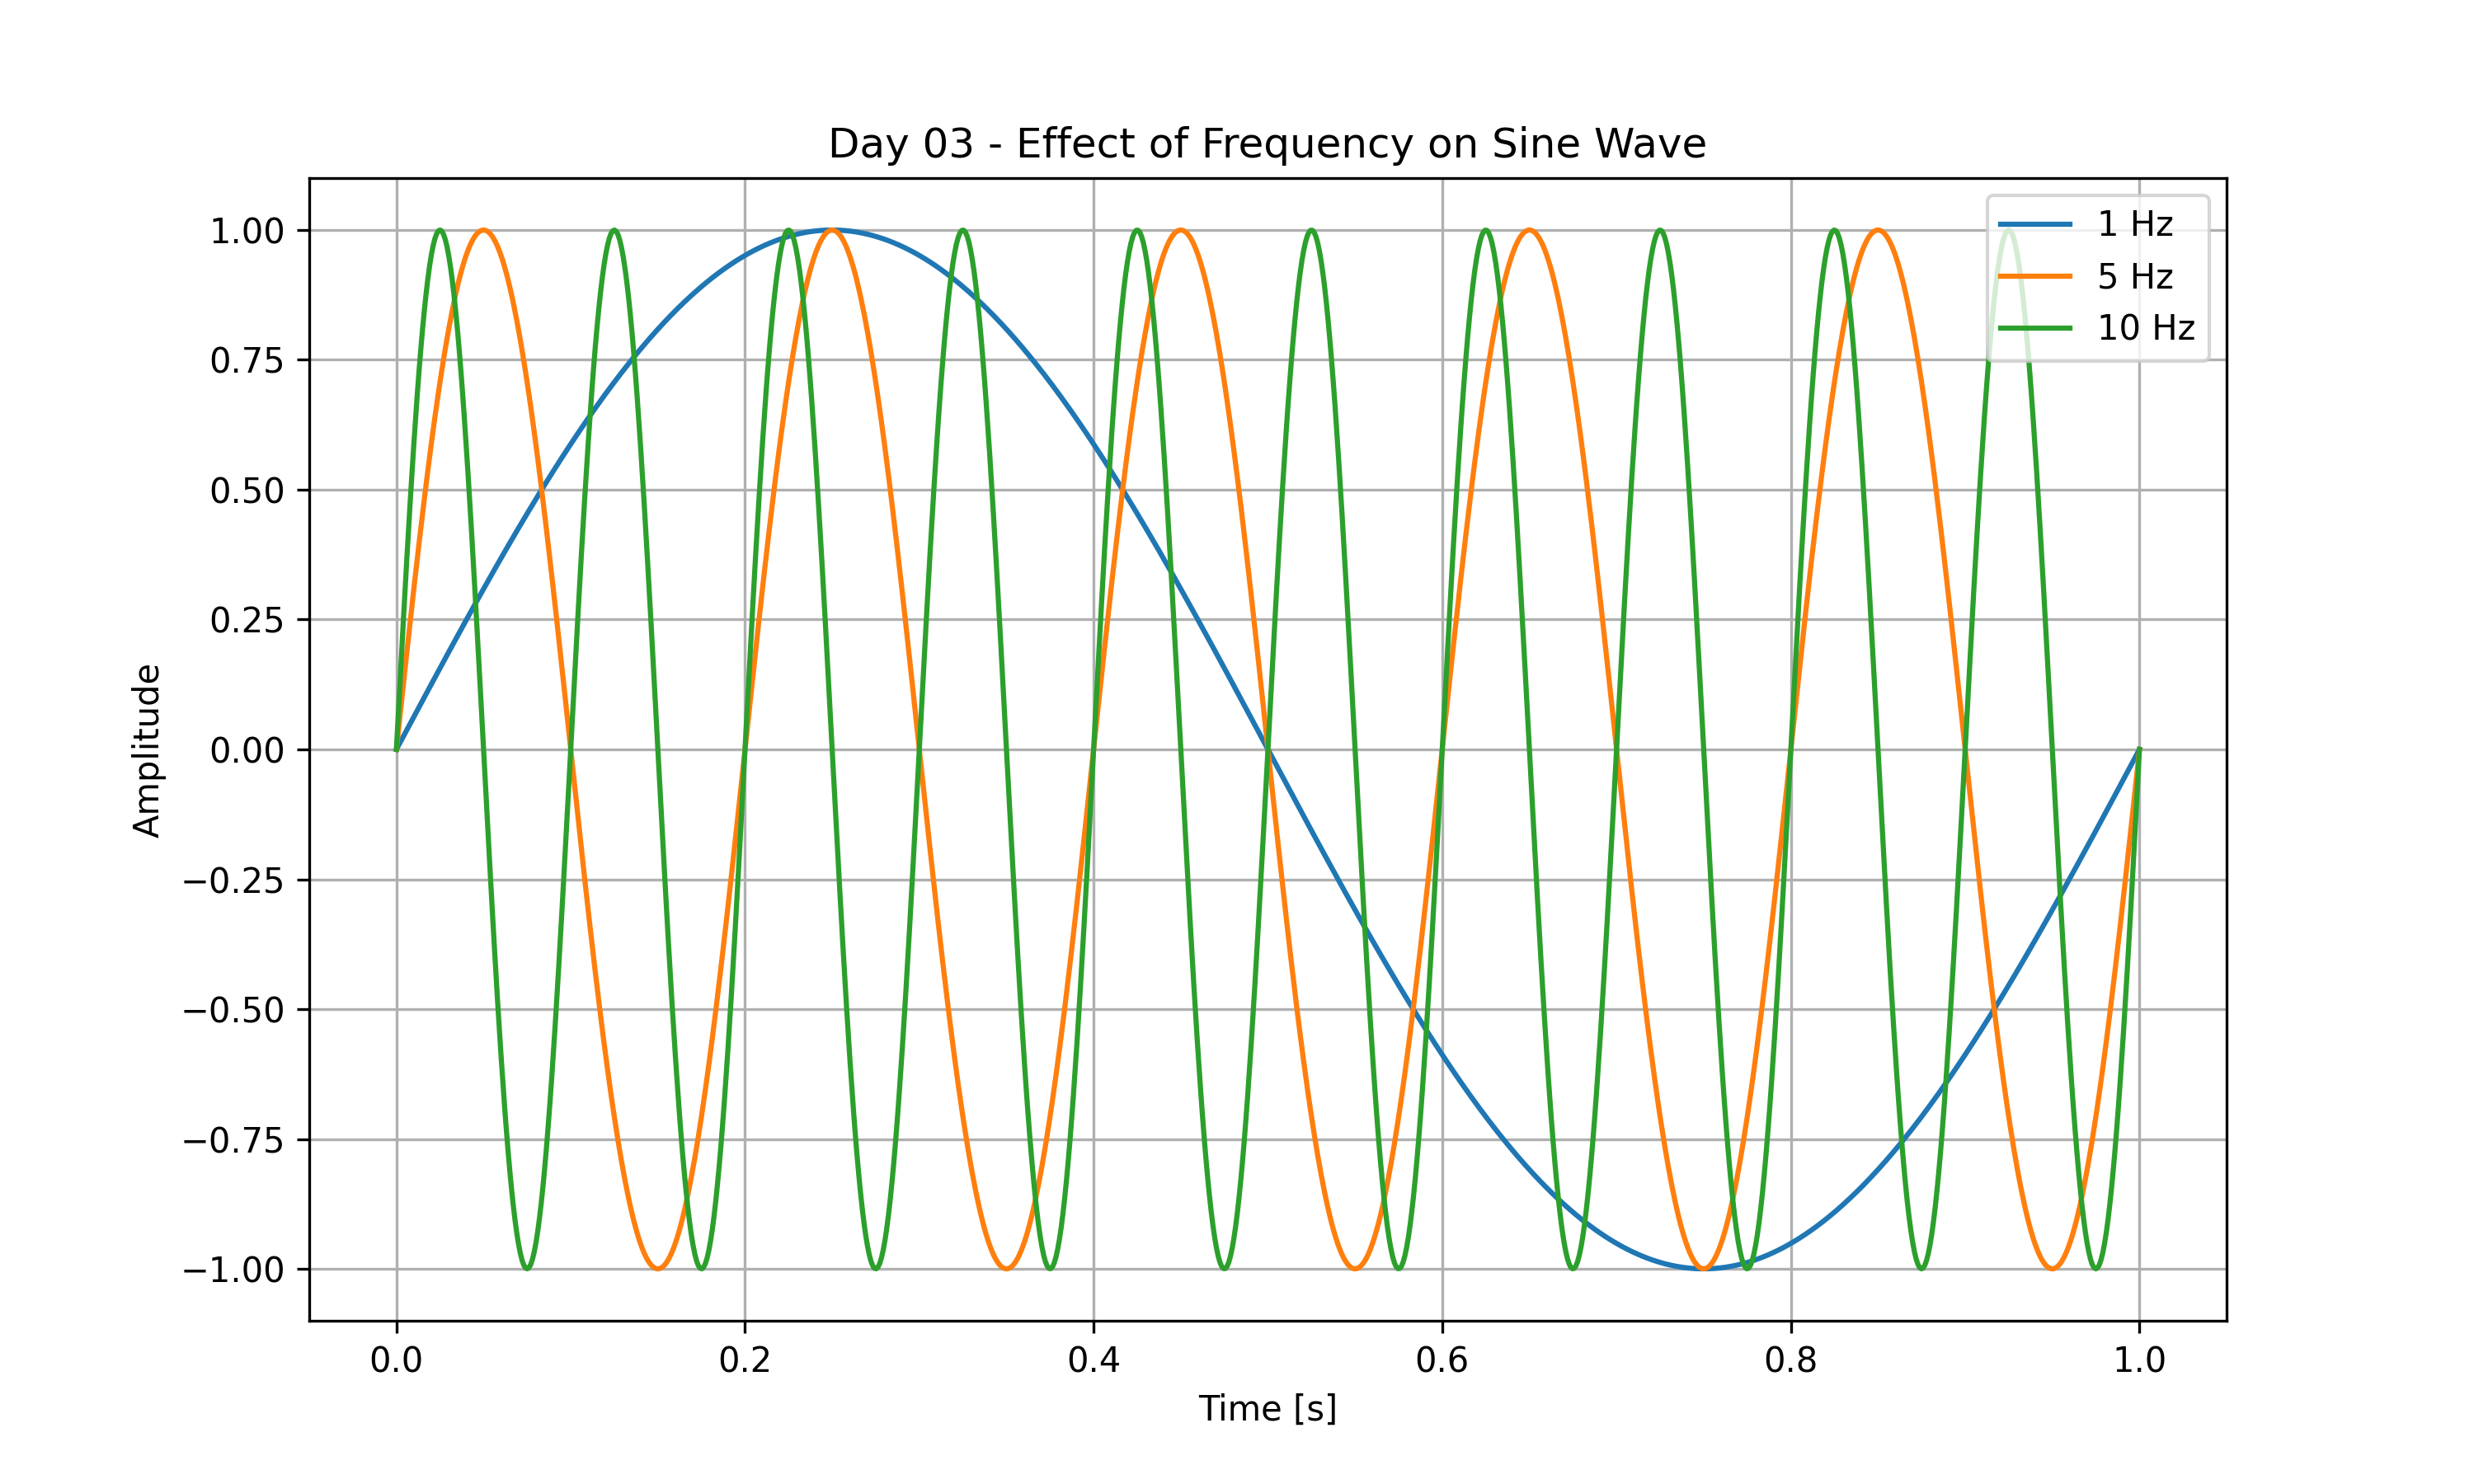

Recreate this plot in Python.
import numpy as np
import matplotlib.pyplot as plt

# Time: 0 to 1 second, 1000 samples
t = np.linspace(0, 1, 1000)

# Same sine wave, different frequencies
freqs = [1, 5, 10] # 1Hz, 5Hz, 10Hz
signals = []
for f in freqs:
    x = np.sin(2 * np.pi * f * t)
    signals.append(x)

# Plot
plt.figure(figsize=(10, 6))
for i, f in enumerate(freqs):
    plt.plot(t, signals[i], label=f'{f} Hz')

plt.title('Day 03 - Effect of Frequency on Sine Wave')
plt.xlabel('Time [s]')
plt.ylabel('Amplitude')
plt.legend()
plt.grid(True)
plt.savefig('day03_frequency.png', dpi=300)
plt.show()

print("Day 03 done! 1Hz = slow, 10Hz = fast oscillation")
